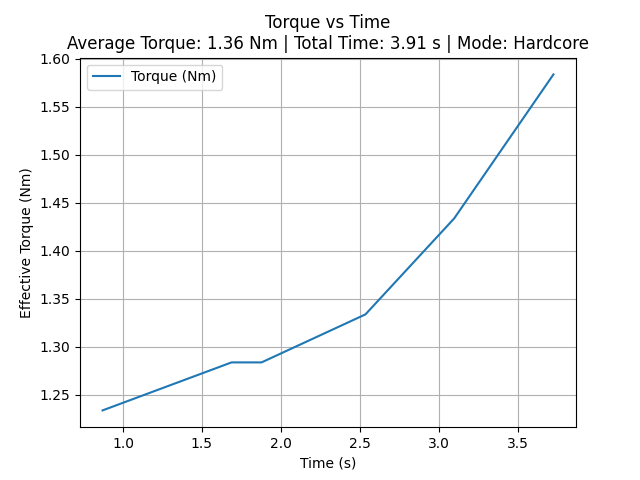

The file beside this chart, header and first rows:
time_sec, torque_Nm
0.8707, 1.234
1.688, 1.284
1.878, 1.284
2.536, 1.334
3.098, 1.434
3.726, 1.584
